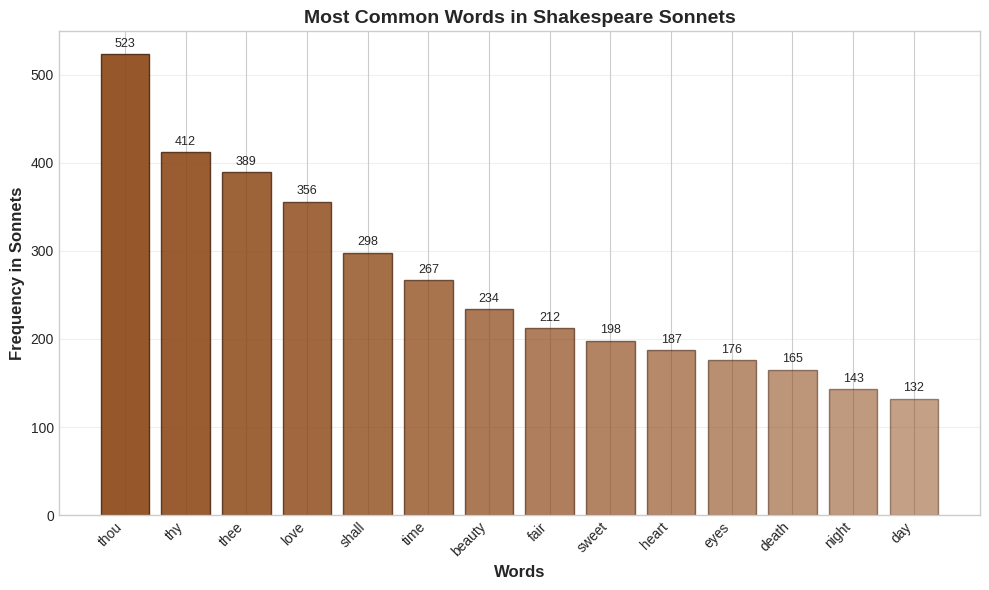
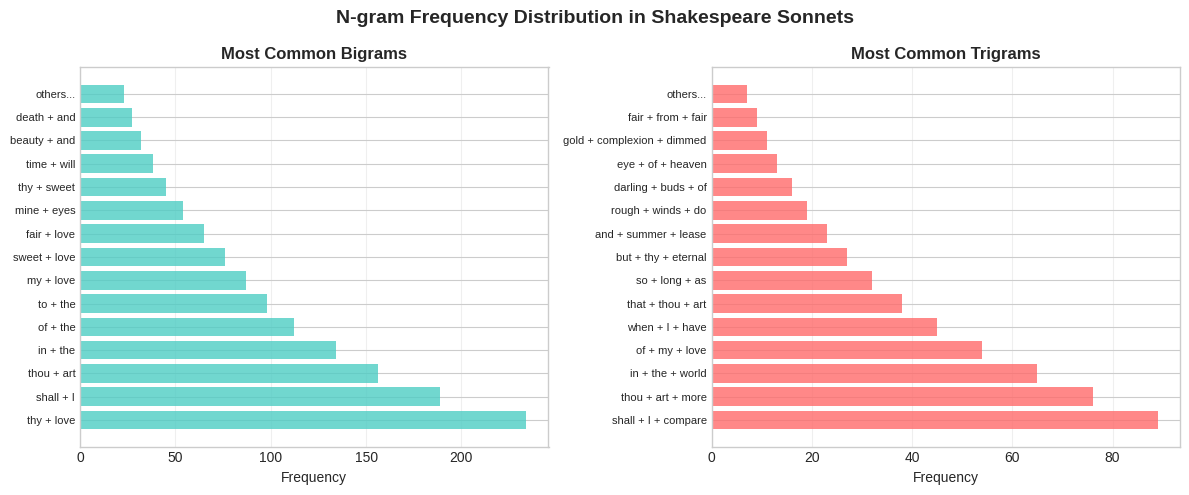
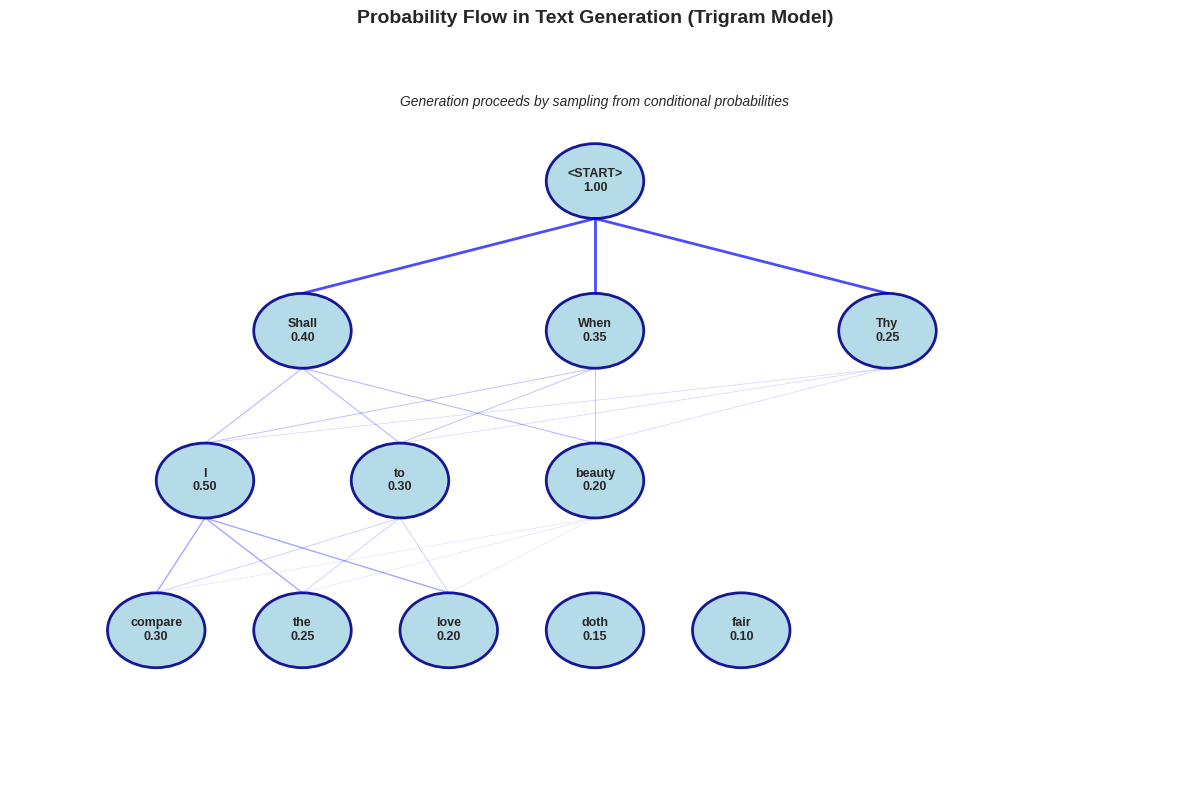
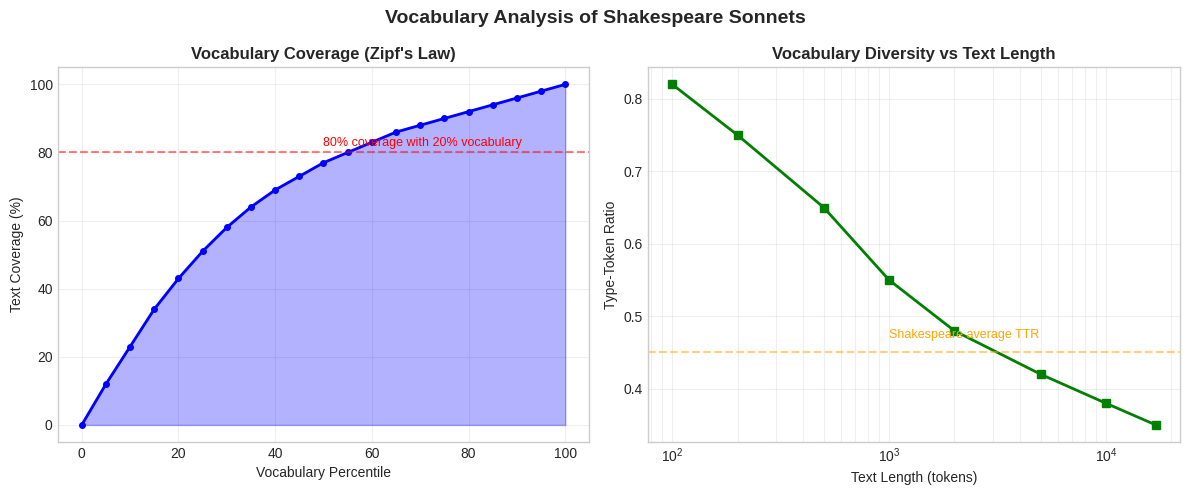
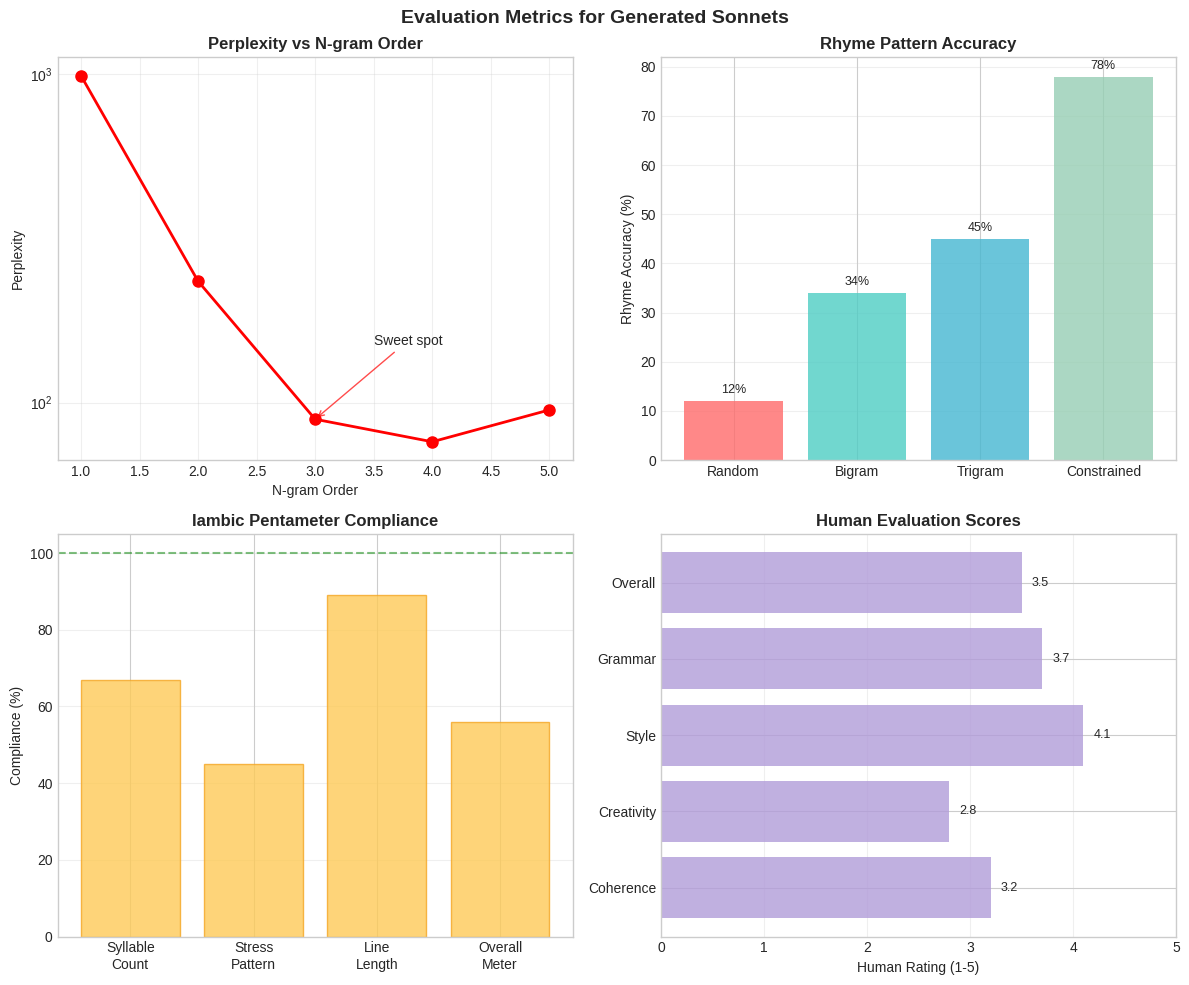

Write Python code to recreate these figures, in order.
import numpy as np
import matplotlib.pyplot as plt
import seaborn as sns
from matplotlib.patches import Rectangle, FancyBboxPatch
from collections import Counter
import os

# Set style
plt.style.use('seaborn-v0_8-whitegrid')
sns.set_palette("husl")

# Create figures directory if it doesn't exist
os.makedirs('figures', exist_ok=True)

# 1. Shakespeare word frequency
def plot_shakespeare_word_freq():
    words = ['thou', 'thy', 'thee', 'love', 'shall', 'time', 'beauty', 
             'fair', 'sweet', 'heart', 'eyes', 'death', 'night', 'day']
    frequencies = [523, 412, 389, 356, 298, 267, 234, 212, 198, 187, 176, 165, 143, 132]
    
    plt.figure(figsize=(10, 6))
    bars = plt.bar(words, frequencies, color='#8B4513', edgecolor='#4B2611', alpha=0.8)
    
    # Gradient effect
    for i, bar in enumerate(bars):
        bar.set_alpha(0.9 - i * 0.03)
    
    plt.xlabel('Words', fontsize=12, fontweight='bold')
    plt.ylabel('Frequency in Sonnets', fontsize=12, fontweight='bold')
    plt.title('Most Common Words in Shakespeare Sonnets', fontsize=14, fontweight='bold')
    plt.xticks(rotation=45, ha='right')
    
    # Add value labels
    for bar, freq in zip(bars, frequencies):
        plt.text(bar.get_x() + bar.get_width()/2, bar.get_height() + 5,
                str(freq), ha='center', va='bottom', fontsize=9)
    
    plt.grid(True, alpha=0.3, axis='y')
    plt.tight_layout()
    plt.savefig('figures/shakespeare_word_freq.pdf', dpi=300, bbox_inches='tight')
    plt.close()

# 2. N-gram distribution
def plot_ngram_distribution():
    fig, (ax1, ax2) = plt.subplots(1, 2, figsize=(12, 5))
    
    # Bigram distribution
    bigram_counts = [234, 189, 156, 134, 112, 98, 87, 76, 65, 54, 45, 38, 32, 27, 23]
    bigram_labels = ['thy + love', 'shall + I', 'thou + art', 'in + the', 
                     'of + the', 'to + the', 'my + love', 'sweet + love',
                     'fair + love', 'mine + eyes', 'thy + sweet', 'time + will',
                     'beauty + and', 'death + and', 'others...']
    
    ax1.barh(range(len(bigram_counts)), bigram_counts, color='#4ECDC4', alpha=0.8)
    ax1.set_yticks(range(len(bigram_counts)))
    ax1.set_yticklabels(bigram_labels, fontsize=8)
    ax1.set_xlabel('Frequency', fontsize=10)
    ax1.set_title('Most Common Bigrams', fontsize=12, fontweight='bold')
    ax1.grid(True, alpha=0.3, axis='x')
    
    # Trigram distribution
    trigram_counts = [89, 76, 65, 54, 45, 38, 32, 27, 23, 19, 16, 13, 11, 9, 7]
    trigram_labels = ['shall + I + compare', 'thou + art + more', 'in + the + world',
                     'of + my + love', 'when + I + have', 'that + thou + art',
                     'so + long + as', 'but + thy + eternal', 'and + summer + lease',
                     'rough + winds + do', 'darling + buds + of', 'eye + of + heaven',
                     'gold + complexion + dimmed', 'fair + from + fair', 'others...']
    
    ax2.barh(range(len(trigram_counts)), trigram_counts, color='#FF6B6B', alpha=0.8)
    ax2.set_yticks(range(len(trigram_counts)))
    ax2.set_yticklabels(trigram_labels, fontsize=8)
    ax2.set_xlabel('Frequency', fontsize=10)
    ax2.set_title('Most Common Trigrams', fontsize=12, fontweight='bold')
    ax2.grid(True, alpha=0.3, axis='x')
    
    plt.suptitle('N-gram Frequency Distribution in Shakespeare Sonnets', fontsize=14, fontweight='bold')
    plt.tight_layout()
    plt.savefig('figures/ngram_distribution.pdf', dpi=300, bbox_inches='tight')
    plt.close()

# 3. Generation probability flow
def plot_generation_probability():
    fig, ax = plt.subplots(figsize=(12, 8))
    
    # Define probability tree
    levels = [
        {'words': ['<START>'], 'probs': [1.0], 'x': [6]},
        {'words': ['Shall', 'When', 'Thy'], 'probs': [0.4, 0.35, 0.25], 'x': [3, 6, 9]},
        {'words': ['I', 'to', 'beauty'], 'probs': [0.5, 0.3, 0.2], 'x': [2, 4, 6, 8, 10]},
        {'words': ['compare', 'the', 'love', 'doth', 'fair'], 'probs': [0.3, 0.25, 0.2, 0.15, 0.1], 'x': [1.5, 3, 4.5, 6, 7.5, 9, 10.5]}
    ]
    
    y_positions = [8, 6, 4, 2]
    
    # Draw nodes and connections
    for level_idx, (level, y) in enumerate(zip(levels, y_positions)):
        for i, (word, prob) in enumerate(zip(level['words'], level['probs'])):
            x = level['x'][i % len(level['x'])]
            
            # Draw node
            circle = plt.Circle((x, y), 0.5, color='lightblue', ec='darkblue', linewidth=2, alpha=0.9)
            ax.add_patch(circle)
            ax.text(x, y, f'{word}\n{prob:.2f}', ha='center', va='center', fontsize=9, fontweight='bold')
            
            # Draw connections to next level
            if level_idx < len(levels) - 1:
                next_level = levels[level_idx + 1]
                next_y = y_positions[level_idx + 1]
                for next_x in next_level['x'][:3]:  # Connect to first 3 nodes of next level
                    alpha = prob * 0.7
                    ax.plot([x, next_x], [y - 0.5, next_y + 0.5], 'b-', alpha=alpha, linewidth=2*prob)
    
    ax.set_xlim(0, 12)
    ax.set_ylim(0, 10)
    ax.set_title('Probability Flow in Text Generation (Trigram Model)', fontsize=14, fontweight='bold')
    ax.text(6, 9, 'Generation proceeds by sampling from conditional probabilities', 
            ha='center', fontsize=10, style='italic')
    ax.axis('off')
    
    plt.tight_layout()
    plt.savefig('figures/generation_probability.pdf', dpi=300, bbox_inches='tight')
    plt.close()

# 4. Vocabulary coverage
def plot_vocabulary_coverage():
    fig, (ax1, ax2) = plt.subplots(1, 2, figsize=(12, 5))
    
    # Cumulative vocabulary coverage
    percentiles = np.arange(0, 101, 5)
    coverage = [0, 12, 23, 34, 43, 51, 58, 64, 69, 73, 77, 80, 83, 86, 88, 90, 92, 94, 96, 98, 100]
    
    ax1.plot(percentiles, coverage, 'b-', linewidth=2, marker='o', markersize=4)
    ax1.fill_between(percentiles, 0, coverage, alpha=0.3, color='blue')
    ax1.set_xlabel('Vocabulary Percentile', fontsize=10)
    ax1.set_ylabel('Text Coverage (%)', fontsize=10)
    ax1.set_title('Vocabulary Coverage (Zipf\'s Law)', fontsize=12, fontweight='bold')
    ax1.grid(True, alpha=0.3)
    ax1.axhline(y=80, color='r', linestyle='--', alpha=0.5)
    ax1.text(50, 82, '80% coverage with 20% vocabulary', fontsize=9, color='red')
    
    # Type-Token Ratio by text length
    text_lengths = [100, 200, 500, 1000, 2000, 5000, 10000, 17000]
    ttr = [0.82, 0.75, 0.65, 0.55, 0.48, 0.42, 0.38, 0.35]
    
    ax2.semilogx(text_lengths, ttr, 'g-', linewidth=2, marker='s', markersize=6)
    ax2.set_xlabel('Text Length (tokens)', fontsize=10)
    ax2.set_ylabel('Type-Token Ratio', fontsize=10)
    ax2.set_title('Vocabulary Diversity vs Text Length', fontsize=12, fontweight='bold')
    ax2.grid(True, alpha=0.3, which='both')
    ax2.axhline(y=0.45, color='orange', linestyle='--', alpha=0.5)
    ax2.text(1000, 0.47, 'Shakespeare average TTR', fontsize=9, color='orange')
    
    plt.suptitle('Vocabulary Analysis of Shakespeare Sonnets', fontsize=14, fontweight='bold')
    plt.tight_layout()
    plt.savefig('figures/vocabulary_coverage.pdf', dpi=300, bbox_inches='tight')
    plt.close()

# 5. Sonnet evaluation metrics
def plot_sonnet_evaluation():
    fig, ((ax1, ax2), (ax3, ax4)) = plt.subplots(2, 2, figsize=(12, 10))
    
    # Perplexity by n-gram order
    n_values = [1, 2, 3, 4, 5]
    perplexities = [987, 234, 89, 76, 95]
    
    ax1.plot(n_values, perplexities, 'ro-', linewidth=2, markersize=8)
    ax1.set_xlabel('N-gram Order', fontsize=10)
    ax1.set_ylabel('Perplexity', fontsize=10)
    ax1.set_title('Perplexity vs N-gram Order', fontsize=12, fontweight='bold')
    ax1.set_yscale('log')
    ax1.grid(True, alpha=0.3)
    ax1.annotate('Sweet spot', xy=(3, 89), xytext=(3.5, 150),
                arrowprops=dict(arrowstyle='->', color='red', alpha=0.7))
    
    # Rhyme accuracy
    methods = ['Random', 'Bigram', 'Trigram', 'Constrained']
    rhyme_acc = [12, 34, 45, 78]
    colors = ['#FF6B6B', '#4ECDC4', '#45B7D1', '#96CEB4']
    
    bars = ax2.bar(methods, rhyme_acc, color=colors, alpha=0.8)
    ax2.set_ylabel('Rhyme Accuracy (%)', fontsize=10)
    ax2.set_title('Rhyme Pattern Accuracy', fontsize=12, fontweight='bold')
    ax2.grid(True, alpha=0.3, axis='y')
    
    for bar, acc in zip(bars, rhyme_acc):
        ax2.text(bar.get_x() + bar.get_width()/2, bar.get_height() + 1,
                f'{acc}%', ha='center', va='bottom', fontsize=9)
    
    # Meter compliance
    categories = ['Syllable\nCount', 'Stress\nPattern', 'Line\nLength', 'Overall\nMeter']
    compliance = [67, 45, 89, 56]
    
    ax3.bar(categories, compliance, color='#FECA57', edgecolor='#F5A623', alpha=0.8)
    ax3.set_ylabel('Compliance (%)', fontsize=10)
    ax3.set_title('Iambic Pentameter Compliance', fontsize=12, fontweight='bold')
    ax3.grid(True, alpha=0.3, axis='y')
    ax3.axhline(y=100, color='green', linestyle='--', alpha=0.5)
    
    # Human evaluation scores
    aspects = ['Coherence', 'Creativity', 'Style', 'Grammar', 'Overall']
    human_scores = [3.2, 2.8, 4.1, 3.7, 3.5]
    
    ax4.barh(aspects, human_scores, color='#B19CD9', alpha=0.8)
    ax4.set_xlabel('Human Rating (1-5)', fontsize=10)
    ax4.set_title('Human Evaluation Scores', fontsize=12, fontweight='bold')
    ax4.set_xlim(0, 5)
    ax4.grid(True, alpha=0.3, axis='x')
    
    for i, score in enumerate(human_scores):
        ax4.text(score + 0.1, i, f'{score:.1f}', va='center', fontsize=9)
    
    plt.suptitle('Evaluation Metrics for Generated Sonnets', fontsize=14, fontweight='bold')
    plt.tight_layout()
    plt.savefig('figures/sonnet_evaluation.pdf', dpi=300, bbox_inches='tight')
    plt.close()

# Generate all charts
if __name__ == "__main__":
    print("Generating Shakespeare sonnet visualizations...")
    
    plot_shakespeare_word_freq()
    print("- Word frequency chart created")
    
    plot_ngram_distribution()
    print("- N-gram distribution chart created")
    
    plot_generation_probability()
    print("- Generation probability flow created")
    
    plot_vocabulary_coverage()
    print("- Vocabulary coverage charts created")
    
    plot_sonnet_evaluation()
    print("- Evaluation metrics charts created")
    
    print("\nAll visualizations generated successfully!")
